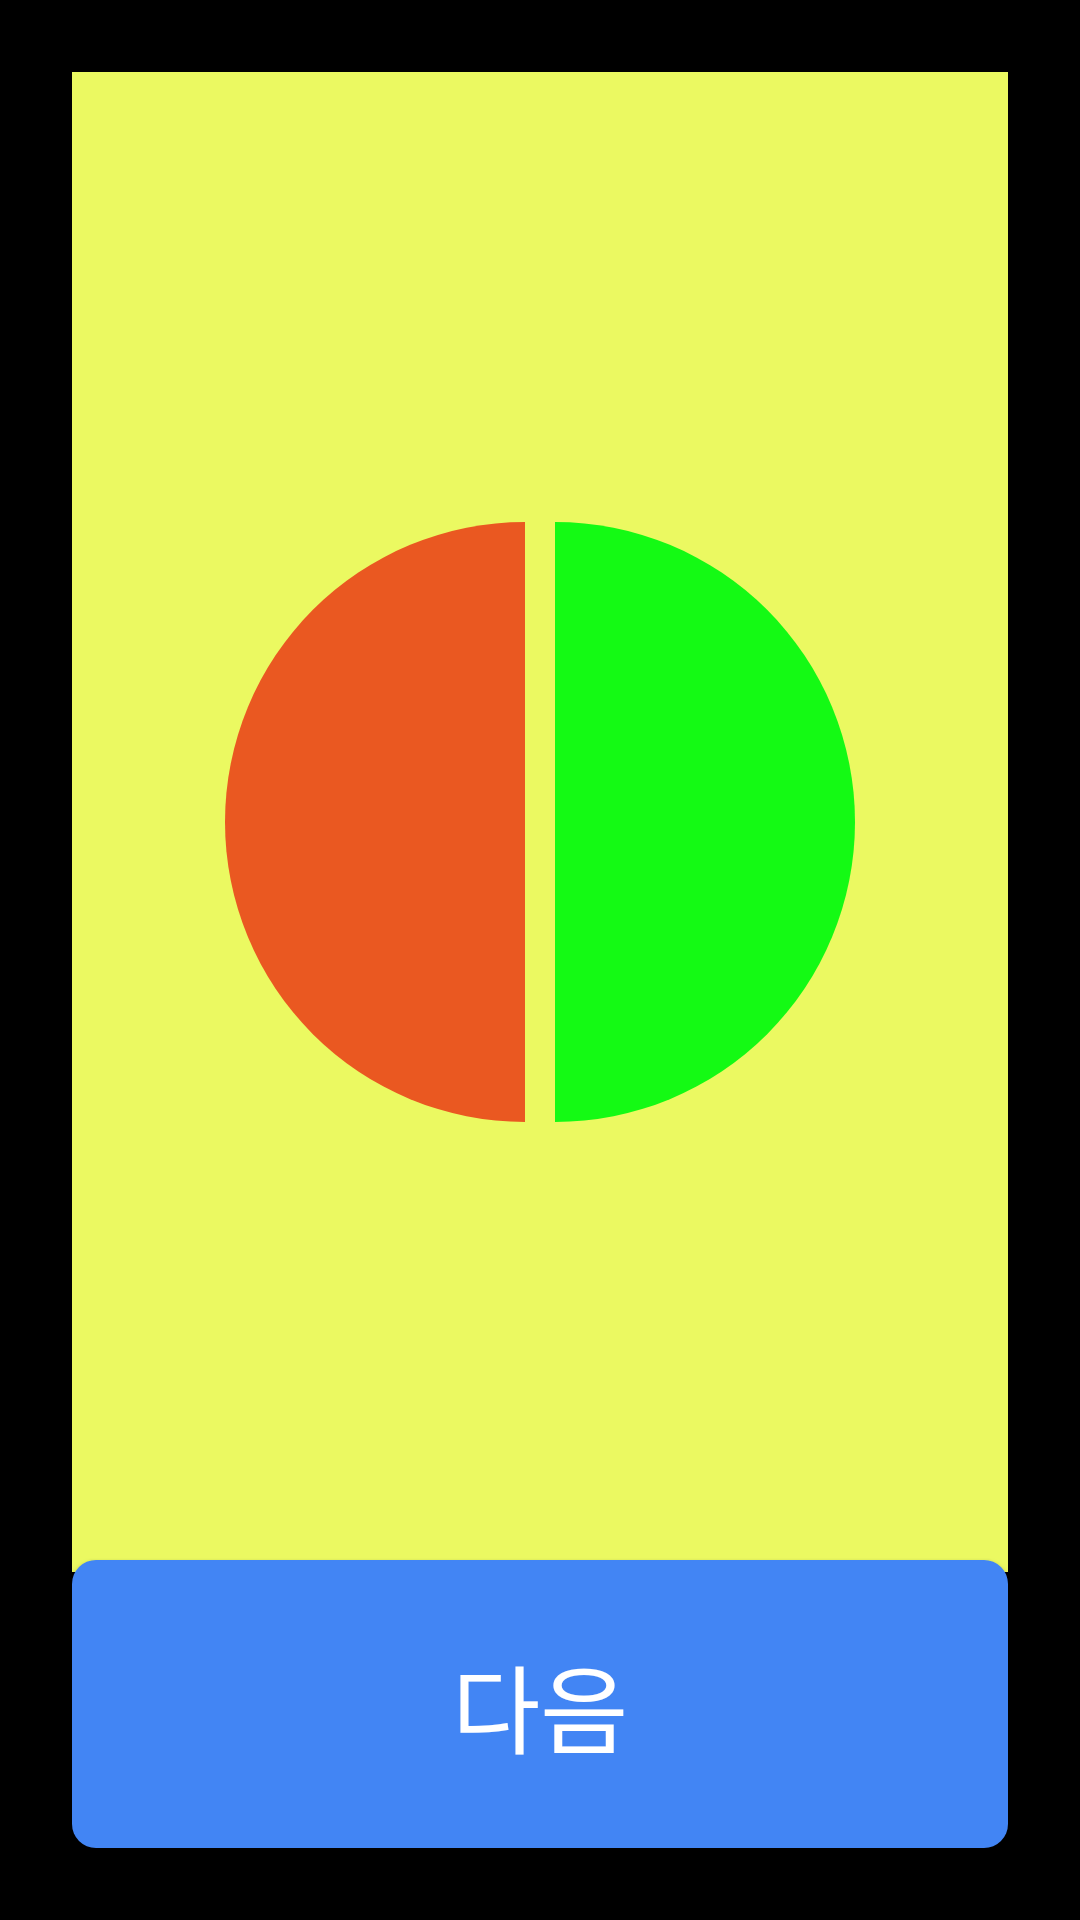

Write the Android layout XML for this screen, with the resource values it uses.
<!-- AndroidManifest.xml: application theme Theme.NenoonKiosk -->
<!-- res/layout/fragment_fudo_adjustment.xml -->
<RelativeLayout
    xmlns:android="http://schemas.android.com/apk/res/android"
    xmlns:app="http://schemas.android.com/apk/res-auto"
    xmlns:tools="http://schemas.android.com/tools"
    android:layout_width="match_parent"
    android:layout_height="match_parent"
    android:background="@android:color/black"
    android:padding="24dp">

    <include layout="@layout/header_layout" android:id="@+id/header_container"/>

    <LinearLayout
        android:layout_width="match_parent"
        android:layout_height="wrap_content"
        android:orientation="vertical"
        android:gravity="center"
        android:layout_centerInParent="true">

        <LinearLayout
            android:id="@+id/fl_moons"
            android:layout_width="match_parent"
            android:layout_height="500dp"
            android:orientation="horizontal"
            android:background="#EBF961"
            android:gravity="center"
            android:clipChildren="false"
            android:clipToPadding="false"
            android:layout_marginBottom="32dp">

            <androidx.appcompat.widget.AppCompatImageView
                android:id="@+id/iv_left"
                android:layout_width="100dp"
                android:layout_height="match_parent"
                android:src="@drawable/ic_fudo_moon_left"/>

            <Space
                android:layout_width="10dp"
                android:layout_height="match_parent"/>

            <androidx.appcompat.widget.AppCompatImageView
                android:id="@+id/iv_right"
                android:layout_width="100dp"
                android:layout_height="match_parent"
                android:src="@drawable/ic_fudo_moon_right"/>

        </LinearLayout>

        <LinearLayout
            android:layout_width="match_parent"
            android:layout_height="wrap_content"
            android:orientation="vertical"
            android:gravity="center"
            android:padding="24dp">

            <TextView
                android:id="@+id/tv_question"
                android:layout_width="wrap_content"
                android:layout_height="wrap_content"
                android:text="화면의 그림이 어떻게 보이시나요?"
                android:textColor="@android:color/white"
                android:textSize="30sp"
                android:layout_marginBottom="16dp"/>

            <GridLayout
                android:id="@+id/rg_adjust"
                android:layout_width="wrap_content"
                android:layout_height="wrap_content"
                android:layout_gravity="center_horizontal"
                android:columnCount="2"
                android:orientation="horizontal"
                android:rowCount="2">

                <RadioButton
                    android:id="@+id/rb_left"
                    android:layout_width="wrap_content"
                    android:layout_height="wrap_content"
                    android:layout_marginEnd="16dp"
                    android:gravity="center_vertical"
                    android:text="왼쪽 반달이 작음"
                    android:textColor="@android:color/white"
                    android:textSize="24sp"
                    android:layout_marginBottom="16dp"/>

                <RadioButton
                    android:id="@+id/rb_right"
                    android:layout_width="wrap_content"
                    android:layout_height="wrap_content"
                    android:gravity="center_vertical"
                    android:text="오른쪽 반달이 작음"
                    android:textColor="@android:color/white"
                    android:textSize="24sp"
                    android:layout_marginBottom="16dp"/>

                <RadioButton
                    android:id="@+id/rb_same"
                    android:layout_width="wrap_content"
                    android:layout_height="wrap_content"
                    android:gravity="center_vertical"
                    android:text="크기가 같다"
                    android:textColor="@android:color/white"
                    android:textSize="24sp" />
            </GridLayout>
        </LinearLayout>
    </LinearLayout>

    <Button
        android:id="@+id/btn_adjust_submit"
        android:layout_width="match_parent"
        android:layout_height="96dp"
        android:text="다음"
        android:background="@drawable/rounded_button_blue"
        android:textColor="@android:color/white"
        android:elevation="0dp"
        android:textSize="32sp"
        android:layout_alignParentBottom="true"/>

</RelativeLayout>
<!-- res/layout/header_layout.xml (included above) -->
<RelativeLayout xmlns:android="http://schemas.android.com/apk/res/android"
    android:layout_width="match_parent"
    android:layout_height="wrap_content"
    android:background="@android:color/black"
    android:padding="16dp">

    <Button
        android:id="@+id/btn_back"
        android:layout_width="wrap_content"
        android:layout_height="wrap_content"
        android:text="나가기"
        android:textSize="24sp"
        android:layout_alignParentStart="true"
        android:layout_centerVertical="true"
        android:background="?attr/selectableItemBackgroundBorderless"
        android:textColor="@android:color/white"/>

    <TextView
        android:id="@+id/tv_header_title"
        android:layout_width="wrap_content"
        android:layout_height="wrap_content"
        android:text="Title"
        android:textColor="@android:color/white"
        android:textSize="32sp"
        android:layout_centerInParent="true"/>

    <Button
        android:id="@+id/btn_how_to"
        android:layout_width="wrap_content"
        android:layout_height="wrap_content"
        android:text="검사방법"
        android:textSize="24sp"
        android:textColor="@android:color/white"
        android:background="?attr/selectableItemBackgroundBorderless"
        android:layout_alignParentEnd="true"
        android:layout_centerVertical="true"/>

</RelativeLayout>
<!-- resources referenced by this layout -->
<resources>
  <!-- drawable ic_fudo_moon_left (drawable) -->
  <vector xmlns:android="http://schemas.android.com/apk/res/android"
      android:width="100dp"
      android:height="200dp"
      android:viewportWidth="100"
      android:viewportHeight="200">
      <path
          android:fillColor="#ea5821"
          android:pathData="M100,0 a100,100 0 0,0 0,200 V0" />
  </vector>
  <!-- drawable ic_fudo_moon_right (drawable) -->
  <vector xmlns:android="http://schemas.android.com/apk/res/android"
      android:width="100dp"
      android:height="200dp"
      android:viewportWidth="100"
      android:viewportHeight="200">
      <path
          android:fillColor="#14FA14"
          android:pathData="M0,0 a100,100 0 0,1 0,200 V0" />
  </vector>
  <!-- drawable rounded_button_blue (drawable) -->
  <?xml version="1.0" encoding="utf-8"?>
  <shape xmlns:android="http://schemas.android.com/apk/res/android">
      <corners android:radius="8dp"/>
      <solid android:color="@color/neNoon_blue"/>
  </shape>
  <style name="Theme.NenoonKiosk" parent="Theme.AppCompat.Light.NoActionBar">
          <item name="android:statusBarColor">@color/purple_700</item>
  
           <item name="android:windowBackground">@android:color/transparent</item>
      </style>
  <color name="neNoon_blue">#4285F4</color>
  <color name="purple_700">#FF3700B3</color>
</resources>
